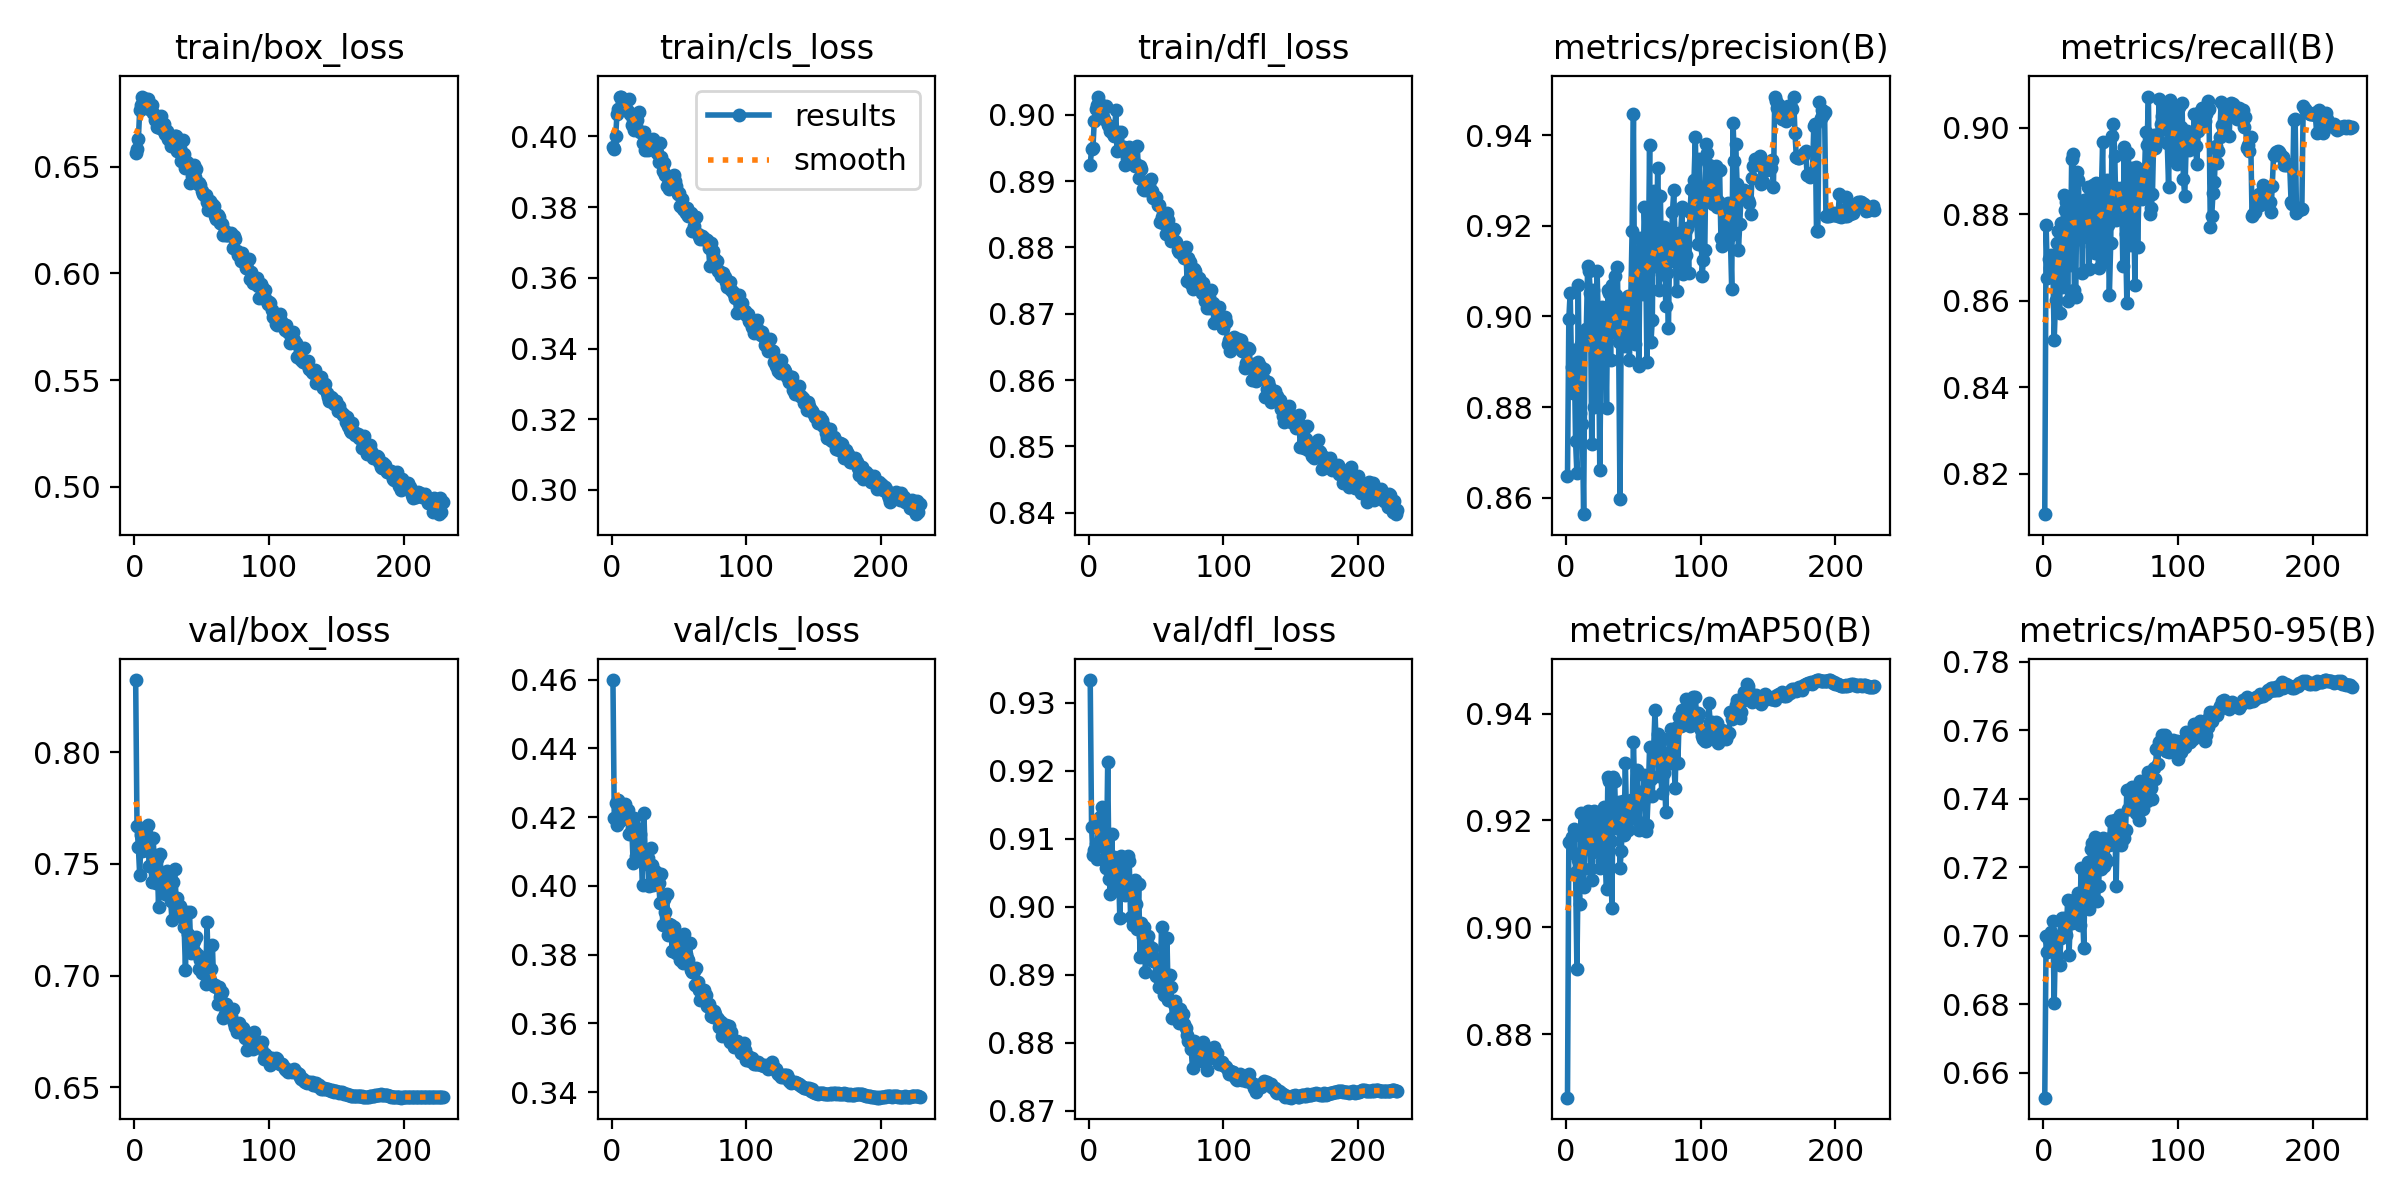

The file beside this chart, header and first rows:
epoch, time, train/box_loss, train/cls_loss, train/dfl_loss, metrics/precision(B), metrics/recall(B), metrics/mAP50(B), metrics/mAP50-95(B), val/box_loss, val/cls_loss, val/dfl_loss, lr/pg0, lr/pg1, lr/pg2
1, 163.1, 0.6566, 0.3969, 0.8925, 0.8648, 0.8107, 0.8681, 0.6528, 0.8322, 0.4598, 0.9334, 0.06718, 0.0003316, 0.0003316
2, 322.4, 0.6581, 0.3964, 0.8948, 0.8995, 0.8776, 0.916, 0.7, 0.7667, 0.4196, 0.9118, 0.03418, 0.0006649, 0.0006649
3, 480.3, 0.6628, 0.4, 0.8949, 0.9052, 0.8654, 0.9158, 0.6952, 0.7576, 0.4241, 0.9077, 0.001176, 0.0009981, 0.0009981
4, 638.4, 0.6764, 0.4062, 0.899, 0.889, 0.8697, 0.9169, 0.6988, 0.7449, 0.4177, 0.9083, 0.0009996, 0.0009996, 0.0009996
5, 797.7, 0.6787, 0.4077, 0.9008, 0.8831, 0.8676, 0.914, 0.6993, 0.7628, 0.425, 0.9092, 0.0009994, 0.0009994, 0.0009994
6, 956.2, 0.6828, 0.4113, 0.9016, 0.8927, 0.8705, 0.9185, 0.701, 0.7557, 0.4188, 0.907, 0.000999, 0.000999, 0.000999
7, 1114, 0.6816, 0.4112, 0.9028, 0.8725, 0.8683, 0.9104, 0.7044, 0.7561, 0.4233, 0.9121, 0.0009986, 0.0009986, 0.0009986
8, 1273, 0.6784, 0.4098, 0.9016, 0.8654, 0.8509, 0.8922, 0.6803, 0.7655, 0.4208, 0.9132, 0.0009981, 0.0009981, 0.0009981
9, 1432, 0.6816, 0.4103, 0.9015, 0.907, 0.8602, 0.9126, 0.6998, 0.7639, 0.4229, 0.909, 0.0009975, 0.0009975, 0.0009975
10, 1590, 0.6815, 0.4084, 0.9011, 0.8787, 0.8734, 0.9043, 0.694, 0.7673, 0.4239, 0.9146, 0.0009968, 0.0009968, 0.0009968
11, 1747, 0.6767, 0.4076, 0.8994, 0.8938, 0.8762, 0.9213, 0.6996, 0.7488, 0.4198, 0.9069, 0.0009961, 0.0009961, 0.0009961
12, 1906, 0.678, 0.4071, 0.9011, 0.8762, 0.8572, 0.9111, 0.6914, 0.7554, 0.4219, 0.9099, 0.0009953, 0.0009953, 0.0009953
13, 2064, 0.679, 0.4107, 0.9014, 0.8564, 0.8781, 0.9075, 0.6995, 0.7417, 0.4149, 0.9058, 0.0009944, 0.0009944, 0.0009944
14, 2222, 0.6749, 0.4064, 0.8985, 0.8952, 0.8633, 0.918, 0.7054, 0.7615, 0.4197, 0.9213, 0.0009934, 0.0009934, 0.0009934
15, 2381, 0.6717, 0.4032, 0.8983, 0.8973, 0.8845, 0.9198, 0.7024, 0.7486, 0.4167, 0.9041, 0.0009924, 0.0009924, 0.0009924
16, 2540, 0.6728, 0.4051, 0.8976, 0.9111, 0.881, 0.9217, 0.7052, 0.7414, 0.4067, 0.9019, 0.0009912, 0.0009912, 0.0009912
17, 2699, 0.6687, 0.4019, 0.898, 0.9099, 0.883, 0.9215, 0.7004, 0.752, 0.4198, 0.9108, 0.00099, 0.00099, 0.00099
18, 2857, 0.6717, 0.4028, 0.8971, 0.9052, 0.8599, 0.9109, 0.7105, 0.7307, 0.4087, 0.9023, 0.0009887, 0.0009887, 0.0009887
19, 3016, 0.6679, 0.4047, 0.8969, 0.8719, 0.8818, 0.9089, 0.6943, 0.7544, 0.4168, 0.9073, 0.0009874, 0.0009874, 0.0009874
20, 3175, 0.6738, 0.4069, 0.9007, 0.9059, 0.8682, 0.9141, 0.7046, 0.7447, 0.4101, 0.9038, 0.000986, 0.000986, 0.000986
21, 3333, 0.6672, 0.4013, 0.8946, 0.88, 0.8929, 0.9218, 0.7038, 0.7404, 0.4151, 0.9053, 0.0009844, 0.0009844, 0.0009844
22, 3491, 0.6698, 0.4013, 0.8974, 0.8868, 0.8939, 0.9198, 0.708, 0.7446, 0.4084, 0.9058, 0.0009829, 0.0009829, 0.0009829
23, 3650, 0.6651, 0.3982, 0.8947, 0.91, 0.8624, 0.9178, 0.7105, 0.7365, 0.4001, 0.8983, 0.0009812, 0.0009812, 0.0009812
24, 3808, 0.6667, 0.4013, 0.8974, 0.8974, 0.861, 0.9154, 0.7043, 0.7467, 0.4212, 0.9075, 0.0009795, 0.0009795, 0.0009795
25, 3965, 0.6627, 0.3963, 0.8948, 0.8662, 0.8897, 0.9112, 0.7051, 0.7425, 0.4089, 0.9035, 0.0009777, 0.0009777, 0.0009777
26, 4123, 0.6642, 0.3987, 0.8952, 0.8942, 0.888, 0.9207, 0.7125, 0.7399, 0.4063, 0.9036, 0.0009758, 0.0009758, 0.0009758
27, 4282, 0.6597, 0.3962, 0.8924, 0.9021, 0.8743, 0.9124, 0.7033, 0.7334, 0.4082, 0.9018, 0.0009738, 0.0009738, 0.0009738
28, 4440, 0.66, 0.3971, 0.8935, 0.8942, 0.8811, 0.9226, 0.7199, 0.7247, 0.3998, 0.9024, 0.0009718, 0.0009718, 0.0009718
29, 4597, 0.6615, 0.3975, 0.8946, 0.9004, 0.8665, 0.9128, 0.7081, 0.7418, 0.4111, 0.9074, 0.0009697, 0.0009697, 0.0009697
30, 4756, 0.6643, 0.3989, 0.8951, 0.8798, 0.8834, 0.9073, 0.6966, 0.7479, 0.406, 0.9067, 0.0009675, 0.0009675, 0.0009675
31, 4915, 0.6644, 0.3993, 0.8946, 0.9058, 0.8781, 0.9282, 0.7188, 0.7345, 0.4003, 0.8985, 0.0009652, 0.0009652, 0.0009652
32, 5073, 0.6572, 0.3963, 0.8938, 0.9052, 0.8761, 0.9273, 0.7083, 0.7348, 0.4044, 0.9032, 0.0009629, 0.0009629, 0.0009629
33, 5231, 0.6577, 0.3959, 0.8926, 0.8904, 0.8862, 0.9162, 0.7217, 0.7265, 0.4004, 0.8973, 0.0009605, 0.0009605, 0.0009605
34, 5388, 0.6585, 0.3954, 0.8923, 0.907, 0.8675, 0.9037, 0.7079, 0.7311, 0.4037, 0.904, 0.000958, 0.000958, 0.000958
35, 5547, 0.6527, 0.3927, 0.8926, 0.8966, 0.885, 0.9281, 0.7252, 0.7269, 0.4008, 0.9004, 0.0009555, 0.0009555, 0.0009555
36, 5704, 0.6624, 0.3983, 0.8952, 0.909, 0.8727, 0.9275, 0.727, 0.7283, 0.395, 0.8967, 0.0009529, 0.0009529, 0.0009529
37, 5862, 0.6558, 0.3943, 0.8905, 0.9047, 0.8867, 0.919, 0.7116, 0.7216, 0.4033, 0.9033, 0.0009502, 0.0009502, 0.0009502
38, 6020, 0.6494, 0.3903, 0.8922, 0.911, 0.8711, 0.9186, 0.7289, 0.7026, 0.3885, 0.8927, 0.0009475, 0.0009475, 0.0009475
39, 6179, 0.6519, 0.3924, 0.8918, 0.8944, 0.8873, 0.9234, 0.7203, 0.7287, 0.3961, 0.8976, 0.0009446, 0.0009446, 0.0009446
40, 6337, 0.6493, 0.3892, 0.8888, 0.8597, 0.8748, 0.9112, 0.7102, 0.7187, 0.3924, 0.8956, 0.0009417, 0.0009417, 0.0009417
41, 6495, 0.6423, 0.3859, 0.8886, 0.902, 0.8676, 0.9143, 0.7144, 0.7286, 0.3976, 0.897, 0.0009388, 0.0009388, 0.0009388
42, 6653, 0.65, 0.3883, 0.889, 0.9027, 0.8826, 0.9236, 0.7257, 0.7103, 0.3855, 0.8903, 0.0009357, 0.0009357, 0.0009357
43, 6811, 0.6456, 0.3852, 0.8887, 0.8934, 0.8843, 0.9173, 0.7195, 0.7142, 0.389, 0.8925, 0.0009326, 0.0009326, 0.0009326
44, 6969, 0.6507, 0.3881, 0.8894, 0.9032, 0.8967, 0.9307, 0.7285, 0.7156, 0.3886, 0.8957, 0.0009295, 0.0009295, 0.0009295
45, 7126, 0.6449, 0.3859, 0.8894, 0.9017, 0.869, 0.9186, 0.7204, 0.7106, 0.381, 0.8942, 0.0009262, 0.0009262, 0.0009262
46, 7284, 0.649, 0.3892, 0.8904, 0.9045, 0.8751, 0.9183, 0.7227, 0.7171, 0.3881, 0.8933, 0.0009229, 0.0009229, 0.0009229
47, 7442, 0.6417, 0.3874, 0.8885, 0.8904, 0.8879, 0.9224, 0.7218, 0.7094, 0.3846, 0.894, 0.0009196, 0.0009196, 0.0009196
48, 7602, 0.6421, 0.386, 0.8875, 0.9032, 0.8774, 0.9239, 0.7283, 0.7029, 0.3805, 0.8921, 0.0009161, 0.0009161, 0.0009161
49, 7760, 0.6414, 0.3838, 0.8876, 0.9189, 0.8614, 0.9206, 0.7265, 0.7068, 0.384, 0.8923, 0.0009126, 0.0009126, 0.0009126
50, 7918, 0.6384, 0.3839, 0.8876, 0.9446, 0.8735, 0.9347, 0.7335, 0.7011, 0.3799, 0.8898, 0.0009091, 0.0009091, 0.0009091
51, 8077, 0.6372, 0.3804, 0.8864, 0.8939, 0.8982, 0.9242, 0.7268, 0.7057, 0.3784, 0.8903, 0.0009055, 0.0009055, 0.0009055
52, 8235, 0.6364, 0.3824, 0.8863, 0.914, 0.9009, 0.9204, 0.729, 0.7019, 0.3794, 0.8882, 0.0009018, 0.0009018, 0.0009018
53, 8394, 0.6367, 0.3796, 0.8838, 0.9107, 0.8936, 0.9295, 0.7337, 0.6961, 0.3776, 0.8894, 0.000898, 0.000898, 0.000898
54, 8552, 0.6333, 0.3791, 0.8846, 0.889, 0.8786, 0.9183, 0.7146, 0.7238, 0.3861, 0.8971, 0.0008942, 0.0008942, 0.0008942
55, 8710, 0.6296, 0.3783, 0.8837, 0.9173, 0.8861, 0.9254, 0.7337, 0.7021, 0.3801, 0.8905, 0.0008903, 0.0008903, 0.0008903
56, 8868, 0.6341, 0.3799, 0.8846, 0.9077, 0.8857, 0.9246, 0.7312, 0.6982, 0.3789, 0.8871, 0.0008864, 0.0008864, 0.0008864
57, 9026, 0.6322, 0.3774, 0.8821, 0.9049, 0.8859, 0.9234, 0.7351, 0.7028, 0.3785, 0.8874, 0.0008824, 0.0008824, 0.0008824
58, 9184, 0.6326, 0.3776, 0.8852, 0.9242, 0.8862, 0.9285, 0.7265, 0.7138, 0.3833, 0.8955, 0.0008784, 0.0008784, 0.0008784
59, 9342, 0.6315, 0.3783, 0.8841, 0.9161, 0.8681, 0.918, 0.7283, 0.6953, 0.3755, 0.8863, 0.0008742, 0.0008742, 0.0008742
60, 9500, 0.627, 0.3733, 0.8828, 0.89, 0.8957, 0.9191, 0.7287, 0.696, 0.3749, 0.89, 0.0008701, 0.0008701, 0.0008701
... 169 more rows
